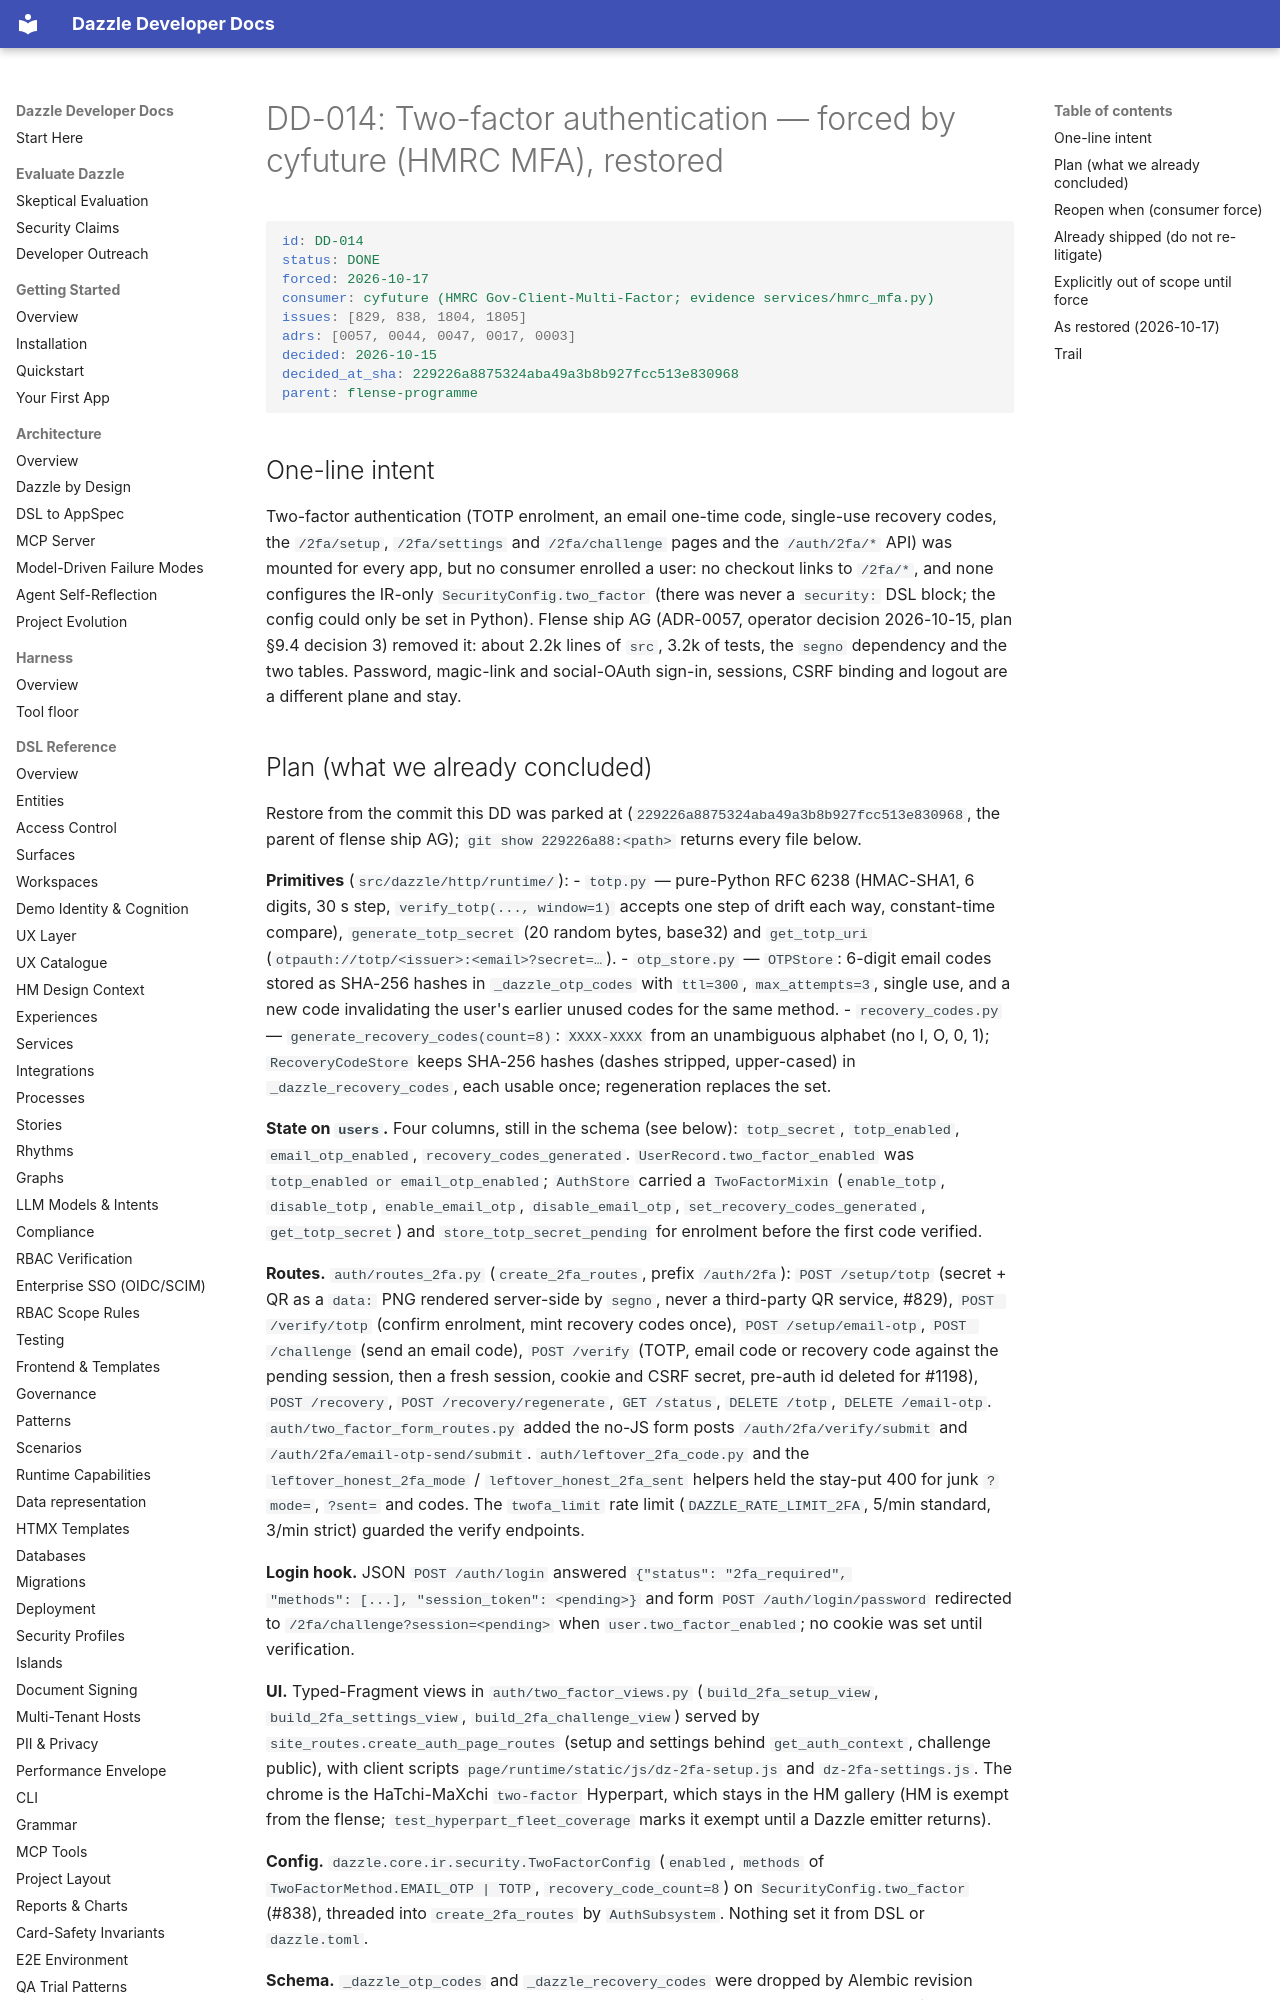

repository: manwithacat/dazzle · page: decisions/DD-014-two-factor-authentication/index.html · generator: mkdocs

# DD-014: Two-factor authentication — forced by cyfuture (HMRC MFA), restored

```yaml
id: DD-014
status: DONE
forced: 2026-10-17
consumer: cyfuture (HMRC Gov-Client-Multi-Factor; evidence services/hmrc_mfa.py)
issues: [829, 838, 1804, 1805]
adrs: [0057, 0044, 0047, 0017, 0003]
decided: 2026-10-15
decided_at_sha: 229226a8875324aba49a3b8b927fcc513e830968
parent: flense-programme
```

## One-line intent

Two-factor authentication (TOTP enrolment, an email one-time code, single-use
recovery codes, the `/2fa/setup`, `/2fa/settings` and `/2fa/challenge` pages and
the `/auth/2fa/*` API) was mounted for every app, but no consumer enrolled a
user: no checkout links to `/2fa/*`, and none configures the IR-only
`SecurityConfig.two_factor` (there was never a `security:` DSL block; the
config could only be set in Python). Flense ship AG (ADR-0057, operator
decision 2026-10-15, plan §9.4 decision 3) removed it: about 2.2k lines of
`src`, 3.2k of tests, the `segno` dependency and the two tables. Password,
magic-link and social-OAuth sign-in, sessions, CSRF binding and logout are a
different plane and stay.
